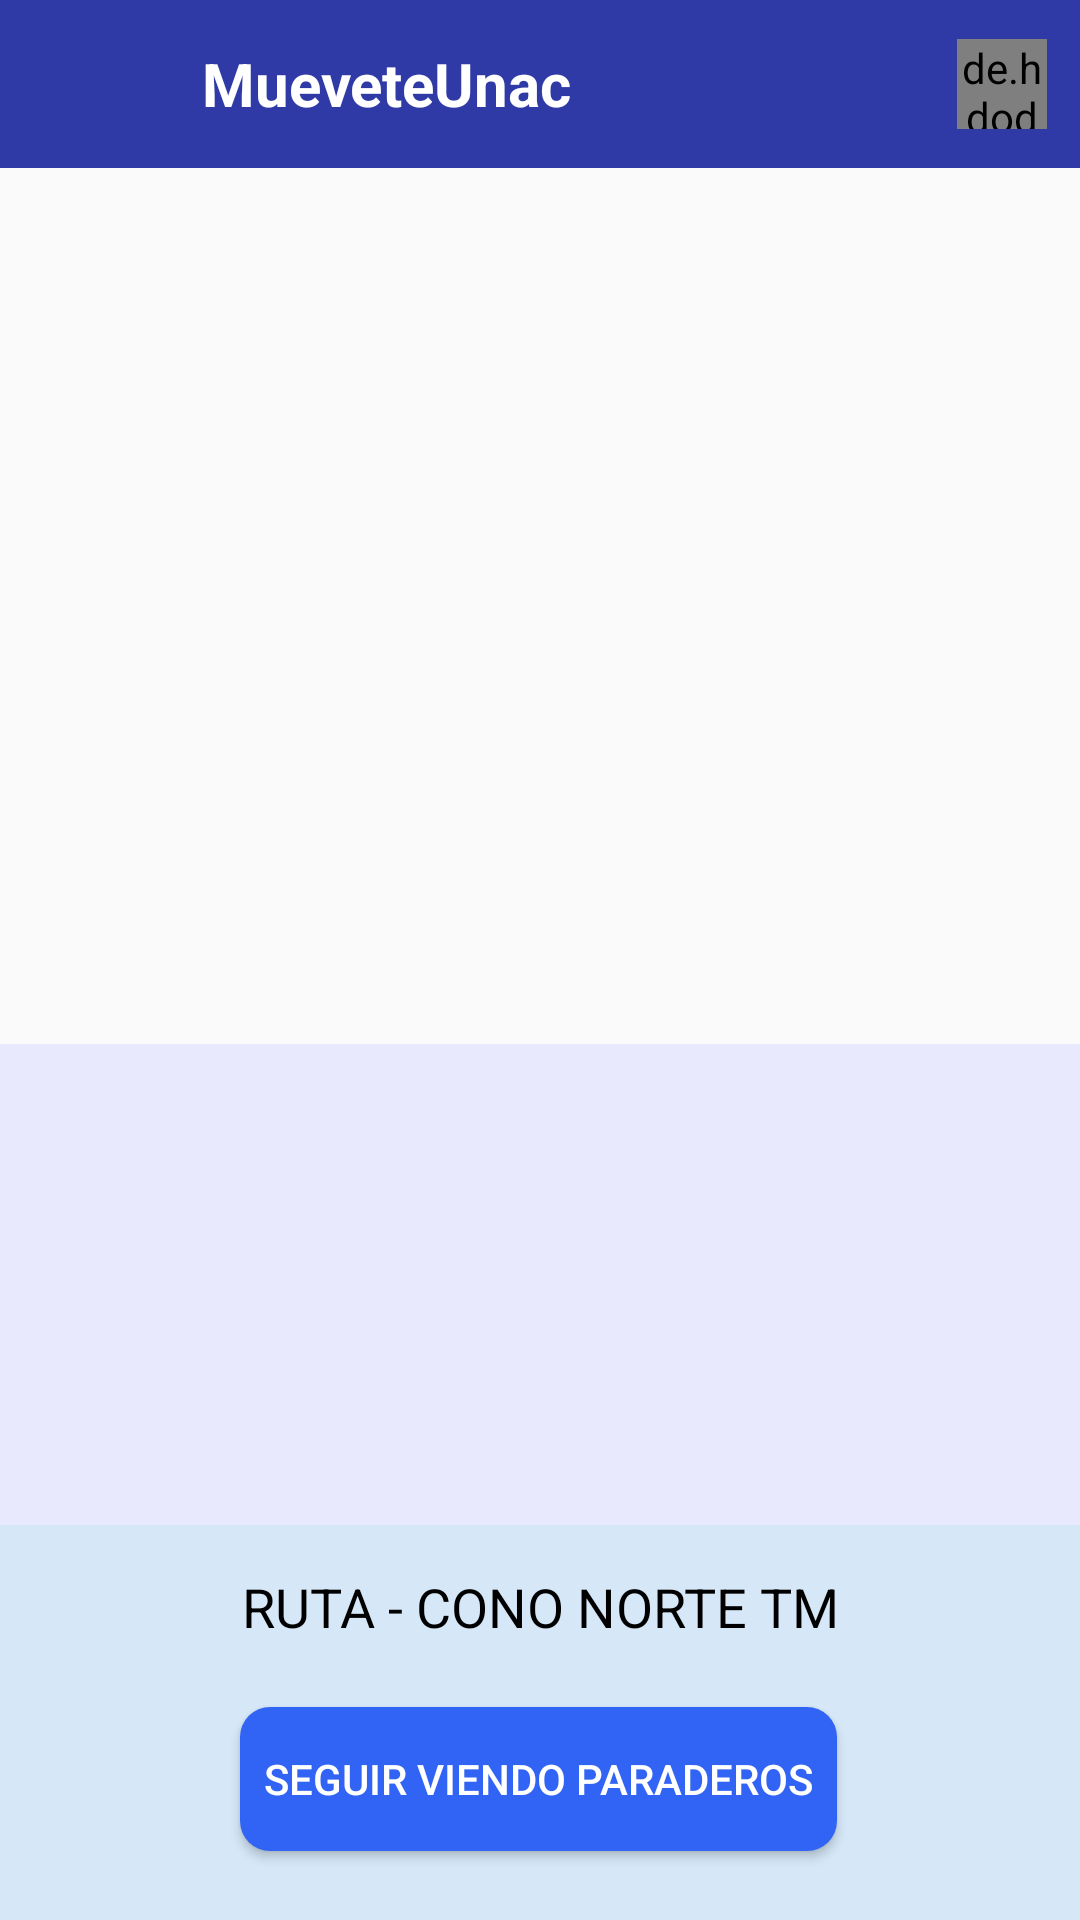

Here is an Android app screen rendered from its layout file. Give the layout XML and the strings, colors and styles it references.
<!-- AndroidManifest.xml: application theme Theme.MueveteUnac2 -->
<!-- res/layout/activity_stop.xml -->
<?xml version="1.0" encoding="utf-8"?>
<LinearLayout xmlns:android="http://schemas.android.com/apk/res/android"
    xmlns:app="http://schemas.android.com/apk/res-auto"
    xmlns:tools="http://schemas.android.com/tools"
    android:layout_width="match_parent"
    android:layout_height="match_parent"
    android:orientation="vertical">

    <androidx.appcompat.widget.Toolbar
        android:id="@+id/toolbar"
        android:layout_width="match_parent"
        android:layout_height="wrap_content"
        android:background="@color/blue"
        app:layout_constraintStart_toStartOf="parent"
        android:gravity="left">

        <LinearLayout
            android:layout_width="match_parent"
            android:layout_height="wrap_content"
            android:orientation="horizontal">

            <LinearLayout

                android:layout_width="0dp"
                android:layout_height="match_parent"
                android:layout_weight="0.15">

                <ImageButton
                    android:id="@+id/back"
                    android:layout_width="wrap_content"
                    android:layout_height="wrap_content"
                    app:srcCompat="@drawable/ic_baseline_arrow_back_24"
                    android:background="@color/blue"
                    android:onClick="onClick"
                    android:layout_gravity="center_vertical"/>
            </LinearLayout>

            <LinearLayout

                android:layout_width="0dp"
                android:layout_height="match_parent"
                android:layout_weight="0.7">

                <TextView
                    android:layout_width="wrap_content"
                    android:layout_height="wrap_content"
                    android:text="MueveteUnac"
                    android:textColor="#FFFFFF"
                    android:textSize="20dp"
                    android:textStyle="bold"
                    android:layout_gravity="center_vertical"/>
            </LinearLayout>
            <LinearLayout

                android:layout_width="0dp"
                android:layout_height="match_parent"
                android:layout_weight="0.15"
                android:gravity="center_horizontal|center_vertical">

                <de.hdodenhof.circleimageview.CircleImageView
                    xmlns:app="http://schemas.android.com/apk/res-auto"
                    android:id="@+id/profile_image"
                    android:layout_width="30dp"
                    android:layout_height="30dp"
                    android:onClick="showPopup"
                    android:layout_gravity="center_vertical"/>
            </LinearLayout>
        </LinearLayout>
    </androidx.appcompat.widget.Toolbar>
<LinearLayout
    android:layout_width="fill_parent"
    android:layout_height="fill_parent"
    android:orientation="vertical">

    <LinearLayout

        android:layout_width="fill_parent"
        android:layout_height="0dp"
        android:layout_weight="0.5"
        android:id="@+id/linea4">

        <androidx.constraintlayout.widget.ConstraintLayout
            android:layout_width="match_parent"
            android:layout_height="match_parent"
            android:id="@+id/contenermapa">

        </androidx.constraintlayout.widget.ConstraintLayout>
    </LinearLayout>
    <LinearLayout
        android:layout_width="fill_parent"
        android:layout_height="0dp"
        android:layout_weight="0.5"
        android:id="@+id/linea3"
        android:layout_gravity="center_vertical|center_horizontal"
        android:orientation="vertical">

        <LinearLayout
            android:layout_width="fill_parent"
            android:layout_height="0dp"
            android:layout_weight="0.55"
            android:orientation="vertical"
            android:gravity="center_horizontal|center_vertical"
            android:background="#E9E9FD">
            <androidx.constraintlayout.widget.ConstraintLayout
                android:layout_width="match_parent"
                android:layout_height="match_parent"
                android:id="@+id/verparadero">
            </androidx.constraintlayout.widget.ConstraintLayout>
        </LinearLayout>

        <LinearLayout
            android:layout_width="fill_parent"
            android:layout_height="0dp"
            android:layout_weight="0.45"
            android:orientation="vertical"
            android:background="#D6E8F8">
            <androidx.constraintlayout.widget.ConstraintLayout
                android:layout_height="match_parent"
                android:layout_width="match_parent">

                <TextView
                    android:id="@+id/edtseewhereabouts"
                    android:layout_width="match_parent"
                    android:layout_height="wrap_content"
                    android:gravity="center_horizontal"
                    android:paddingBottom="15dp"
                    android:paddingTop="15dp"
                    android:text="RUTA - CONO NORTE TM"
                    android:textColor="@color/black"
                    android:textSize="18dp"
                    app:layout_constraintBottom_toBottomOf="parent"
                    app:layout_constraintEnd_toEndOf="parent"
                    app:layout_constraintStart_toStartOf="parent"
                    app:layout_constraintTop_toTopOf="parent"
                    app:layout_constraintVertical_bias="0.0" />

                <Button
                    android:id="@+id/btnSeguirviendoparaderos"
                    android:layout_width="wrap_content"
                    android:layout_height="wrap_content"
                    android:layout_gravity="center_horizontal"
                    android:background="@drawable/style_button"
                    android:onClick="onClick"
                    android:text="Seguir viendo paraderos"
                    android:textColor="@color/white"
                    app:layout_constraintBottom_toBottomOf="parent"
                    app:layout_constraintEnd_toEndOf="parent"
                    app:layout_constraintHorizontal_bias="0.497"
                    app:layout_constraintStart_toStartOf="parent"
                    app:layout_constraintTop_toBottomOf="@+id/edtseewhereabouts"
                    app:layout_constraintVertical_bias="0.214" />
            </androidx.constraintlayout.widget.ConstraintLayout>

        </LinearLayout>
    </LinearLayout>
</LinearLayout>
</LinearLayout>
<!-- resources referenced by this layout -->
<resources>
  <color name="black">#FF000000</color>
  <color name="blue">#2F3AA6</color>
  <color name="white">#FFFFFFFF</color>
  <!-- drawable style_button (drawable) -->
  <?xml version="1.0" encoding="utf-8"?>
  <shape xmlns:android="http://schemas.android.com/apk/res/android" android:shape="rectangle">
      <solid android:color="@color/button_blue"/>
      <padding android:bottom="1dp"
          android:left="8dp"
          android:right="8dp"
          android:top="1dp" />
      <corners android:radius="10dp"/>
  </shape>
  <style name="Theme.MueveteUnac2" parent="Theme.AppCompat.Light.DarkActionBar">
          
          <item name="colorPrimary">@color/blue</item>
          <item name="colorPrimaryDark">@color/purple_700</item>
          <item name="colorAccent">@color/teal_200</item>
          
      </style>
  <color name="button_blue">#3164F4</color>
  <color name="purple_700">#FF3700B3</color>
  <color name="teal_200">#FF03DAC5</color>
</resources>
